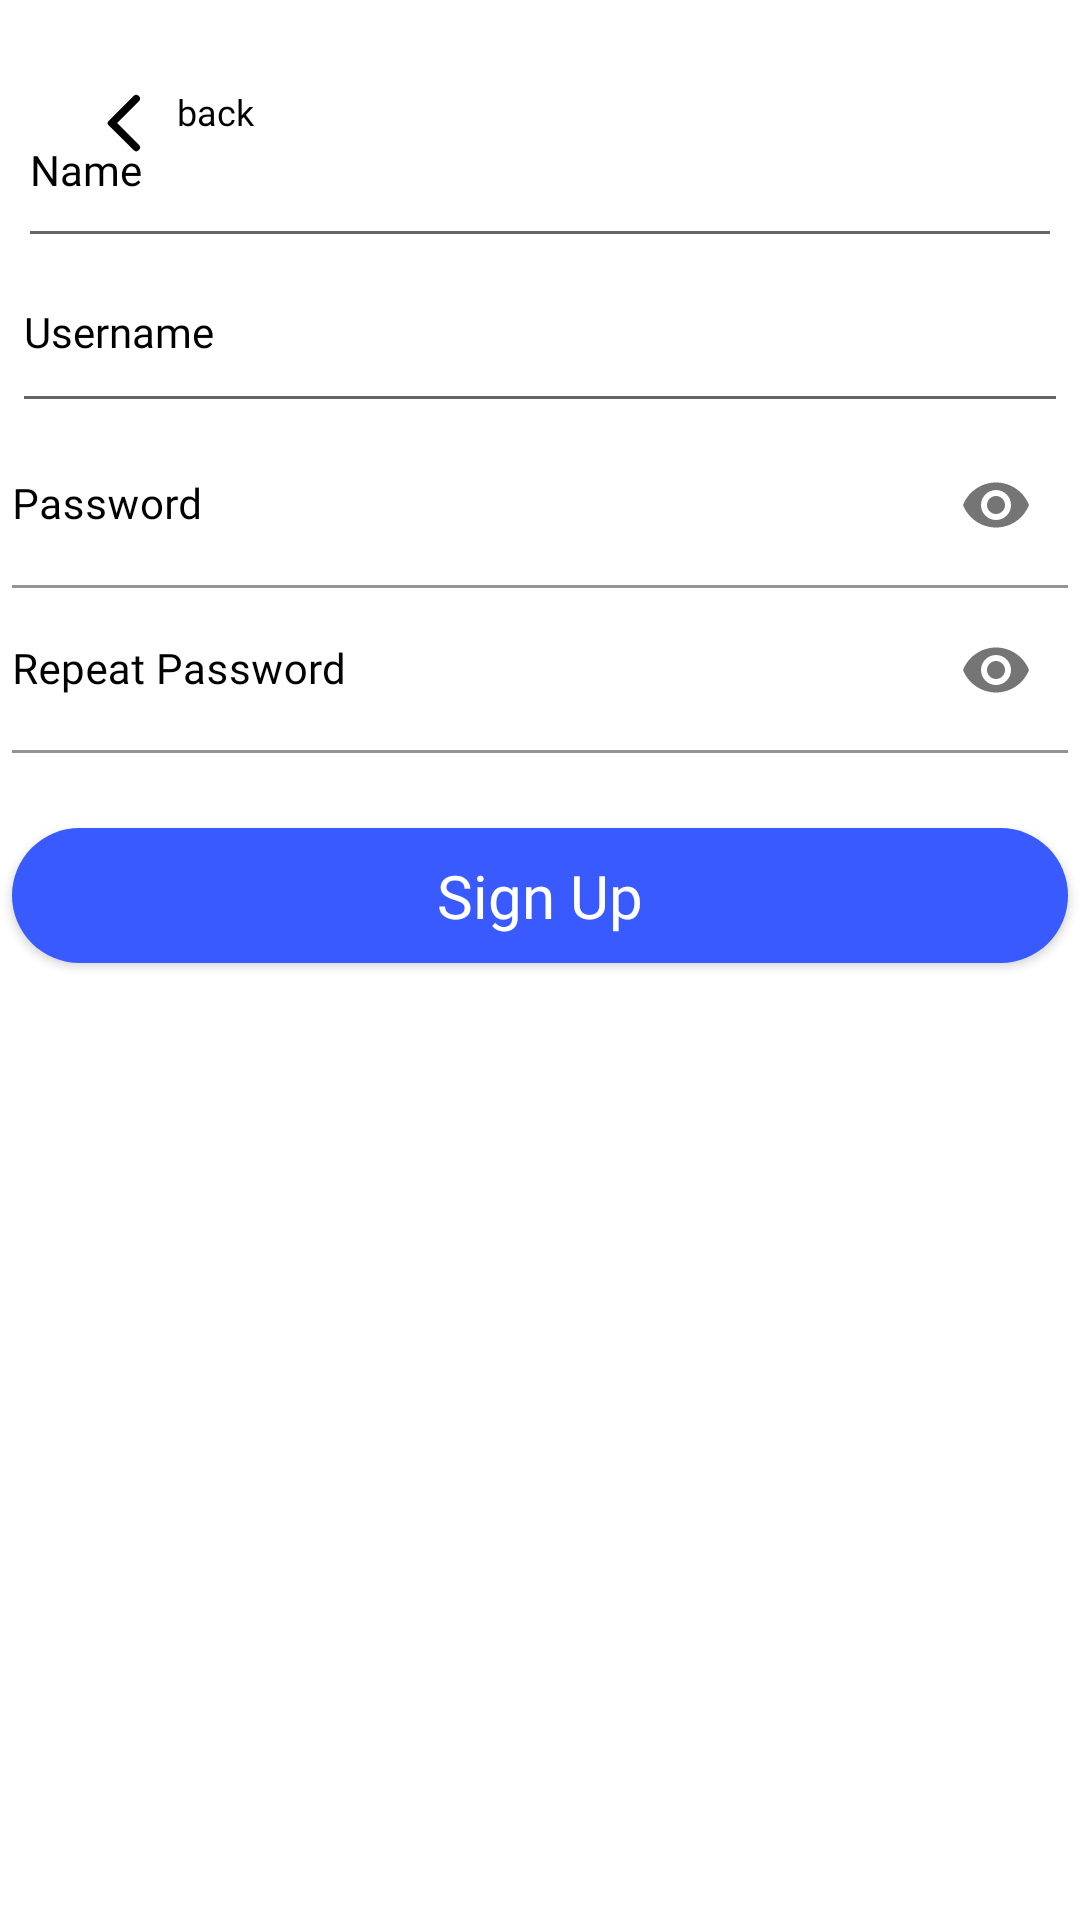

Produce the Android XML layout that renders to this screen, including the resource entries it uses.
<!-- AndroidManifest.xml: application theme Theme.Superhero.Splash -->
<!-- res/layout/registration_screen.xml -->
<?xml version="1.0" encoding="utf-8"?>
<androidx.constraintlayout.widget.ConstraintLayout xmlns:android="http://schemas.android.com/apk/res/android"
    xmlns:app="http://schemas.android.com/apk/res-auto"
    xmlns:tools="http://schemas.android.com/tools"
    android:layout_width="match_parent"
    android:layout_height="match_parent"
    android:background="@color/white">

    <androidx.constraintlayout.widget.Guideline
        android:id="@+id/guidelineTop"
        android:layout_width="wrap_content"
        android:layout_height="wrap_content"
        android:orientation="horizontal"
        app:layout_constraintGuide_begin="29dp" />

    <androidx.constraintlayout.widget.Guideline
        android:id="@+id/gdStart"
        android:layout_width="wrap_content"
        android:layout_height="wrap_content"
        android:orientation="vertical"
        app:layout_constraintGuide_begin="20dp" />

    <androidx.constraintlayout.widget.Guideline
        android:id="@+id/gdEnd"
        android:layout_width="wrap_content"
        android:layout_height="wrap_content"
        android:orientation="vertical"
        app:layout_constraintGuide_end="20dp" />


    <androidx.appcompat.widget.AppCompatImageButton
        android:id="@+id/backButton"
        style="@style/backButton"
        android:layout_marginStart="4dp"
        app:layout_constraintStart_toStartOf="@+id/gdStart"
        app:layout_constraintTop_toTopOf="@+id/guidelineTop"
        app:layout_constraintStart_toEndOf= "@+id/registrationActivityName"
        app:srcCompat="@drawable/ic_round_arrow_back"
        tools:layout_editor_absoluteY="37dp" />

    <androidx.appcompat.widget.AppCompatTextView
        android:id="@+id/backButtonText"
        style="@style/backButtonText"
        app:layout_constraintTop_toTopOf="@+id/guidelineTop"
        android:text="@string/back_button"
        app:layout_constraintStart_toEndOf="@+id/backButton"
        tools:layout_editor_absoluteY="42dp" />


    <androidx.appcompat.widget.AppCompatEditText
        android:id="@+id/registrationActivityName"
        style="@style/username"
        android:layout_width="348dp"
        android:layout_height="54dp"
        android:hint="@string/name"
        app:layout_constraintBottom_toTopOf="@+id/userNameInput"
        app:layout_constraintEnd_toStartOf="@+id/gdEnd"
        app:layout_constraintStart_toStartOf="@+id/gdStart"
        app:layout_constraintTop_toBottomOf="@+id/backButton" />

    <androidx.appcompat.widget.AppCompatEditText
        android:id="@+id/userNameInput"
        style="@style/username"
        android:layout_width="352dp"
        android:layout_height="55dp"
        android:hint="@string/username_login_screen"
        app:layout_constraintBottom_toTopOf="@+id/textInputLayout"
        app:layout_constraintEnd_toStartOf="@+id/gdEnd"
        app:layout_constraintStart_toStartOf="@+id/gdStart"
        app:layout_constraintTop_toBottomOf="@+id/registrationActivityName" />



    <com.google.android.material.textfield.TextInputLayout
        android:id="@+id/textInputLayout"
        android:layout_width="352dp"
        android:layout_height="55dp"
        android:hint="@string/password_hint"
        android:textColorHint="@color/black"
        app:passwordToggleEnabled="true"
        app:layout_constraintBottom_toTopOf="@+id/repeat"
        app:layout_constraintEnd_toStartOf="@+id/gdEnd"
        app:layout_constraintStart_toStartOf="@+id/gdStart"
        app:layout_constraintTop_toBottomOf="@+id/userNameInput">

        <androidx.appcompat.widget.AppCompatEditText
            android:id="@+id/passwordInput"
            style="@style/passwordChild" />

    </com.google.android.material.textfield.TextInputLayout>

    <com.google.android.material.textfield.TextInputLayout
        android:id="@+id/repeat"
        android:layout_width="352dp"
        android:layout_height="55dp"
        android:hint="@string/repeat_password"
        android:textColorHint="@color/black"
        app:passwordToggleEnabled="true"
        app:layout_constraintEnd_toStartOf="@+id/gdEnd"
        app:layout_constraintStart_toStartOf="@+id/gdStart"
        app:layout_constraintTop_toBottomOf="@+id/textInputLayout"
        app:layout_constraintBottom_toTopOf="@+id/signUpBtn">

        <androidx.appcompat.widget.AppCompatEditText
            android:id="@+id/registrationScreenRepeatPassword"
            style="@style/passwordChild" />
    </com.google.android.material.textfield.TextInputLayout>

    <androidx.appcompat.widget.AppCompatButton
        android:id="@+id/signUpBtn"
        style="@style/SignUpButton"
        android:text="@string/sign_up"
        android:layout_marginTop="25dp"
        app:layout_constraintEnd_toStartOf="@+id/gdEnd"
        app:layout_constraintStart_toStartOf="@+id/gdStart"
        app:layout_constraintBottom_toTopOf="@+id/gdBottom"
        app:layout_constraintTop_toBottomOf="@id/repeat"
        app:layout_constraintVertical_bias="0.501" />

    <androidx.constraintlayout.widget.Guideline
        android:id="@+id/gdBottom"
        android:layout_width="wrap_content"
        android:layout_height="wrap_content"
        android:orientation="horizontal"
        app:layout_constraintGuide_end="340dp" />


</androidx.constraintlayout.widget.ConstraintLayout>
<!-- resources referenced by this layout -->
<resources>
  <color name="black">#FF000000</color>
  <color name="white">#FFFFFFFF</color>
  <string name="back_button">back</string>
  <string name="name">Name</string>
  <string name="password_hint">Password</string>
  <string name="repeat_password">Repeat Password</string>
  <string name="sign_up">Sign Up</string>
  <string name="username_login_screen">Username</string>
  <style name="SignUpButton" parent="Widget.AppCompat.Button">
          <item name="android:background">@drawable/button_solid_background</item>
          <item name="android:layout_width">@dimen/SignUpButton_width</item>
          <item name="android:layout_height">@dimen/SignUpButton_height</item>
          <item name="android:fontFamily">@font/poppins_bold</item>
          <item name="android:textSize">20sp</item>
          <item name="android:textColor">@color/white</item>
          <item name="android:textAllCaps">false</item>
      </style>
  <style name="backButton" parent="Widget.AppCompat.ImageButton">
          <item name="android:layout_width">35dp</item>
          <item name="android:layout_height">0dp</item>
          <item name="android:background">@color/white</item>
      </style>
  <style name="backButtonText">
          <item name="android:layout_width">wrap_content</item>
          <item name="android:layout_height">wrap_content</item>
          <item name="android:fontFamily">@font/poppins_medium</item>
          <item name="android:textColor">@color/black</item>
          <item name="android:textSize">12sp</item>
      </style>
  <style name="passwordChild">
          <item name="android:layout_width">match_parent</item>
          <item name="android:layout_height">match_parent</item>
          <item name="android:textSize">14sp</item>
          <item name="android:paddingStart">0dp</item>
          <item name="android:paddingBottom">10dp</item>
          <item name="android:backgroundTint">@color/white</item>
          <item name="android:fontFamily">@font/poppins_medium</item>
          <item name="android:inputType">textPassword</item>
      </style>
  <style name="username" parent="Widget.AppCompat.EditText">
          <item name="android:paddingTop">15dp</item>
          <item name="android:fontFamily">@font/poppins_medium</item>
          <item name="android:gravity">top</item>
          <item name="android:textColorHint">@color/black</item>
          <item name="android:textSize">14sp</item>
      </style>
  <style name="Theme.Superhero.Splash">
          <item name="android:windowBackground">@drawable/splash</item>
      </style>
  <!-- drawable button_solid_background (drawable) -->
  <?xml version="1.0" encoding="utf-8"?>
  <selector xmlns:android="http://schemas.android.com/apk/res/android">
      <item>
          <shape android:shape="rectangle">
              <gradient android:angle="0" android:endColor="@color/blue_200" android:startColor="@color/blue_200" />
              <corners android:radius="24dp" />
          </shape>
      </item>
  </selector>
  <dimen name="SignUpButton_width">352dp</dimen>
  <dimen name="SignUpButton_height">45dp</dimen>
  <!-- drawable splash (drawable) -->
  <?xml version="1.0" encoding="utf-8"?>
  <layer-list xmlns:android="http://schemas.android.com/apk/res/android">
      <item>
          <shape android:shape="rectangle">
              <gradient
                  android:angle="90"
                  android:endColor="@color/gray_500"
                  android:startColor="@color/gray_100" />
          </shape>
      </item>
      <item
          android:drawable="@drawable/superhero_logo"
          android:gravity="center" />
  
  </layer-list>
  <color name="blue_200">#395AFF</color>
  <color name="gray_500">#9F9F9F</color>
  <color name="gray_100">#E9E9E9</color>
</resources>
